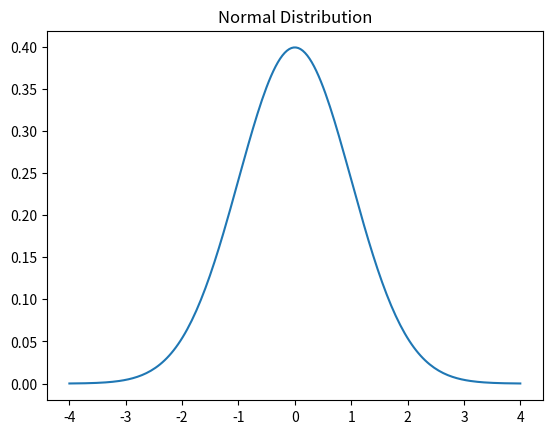

Recreate this plot in Python.
from scipy import stats
import numpy as np
from matplotlib import pyplot as plt

print(stats.binom.pmf(k=3, n=5, p=0.5))

x = np.linspace(-4, 4, 200)
plt.plot(x, stats.norm.pdf(x, loc=0, scale=1))
plt.title('Normal Distribution')
plt.savefig('normal_distribution.png')
plt.show()
